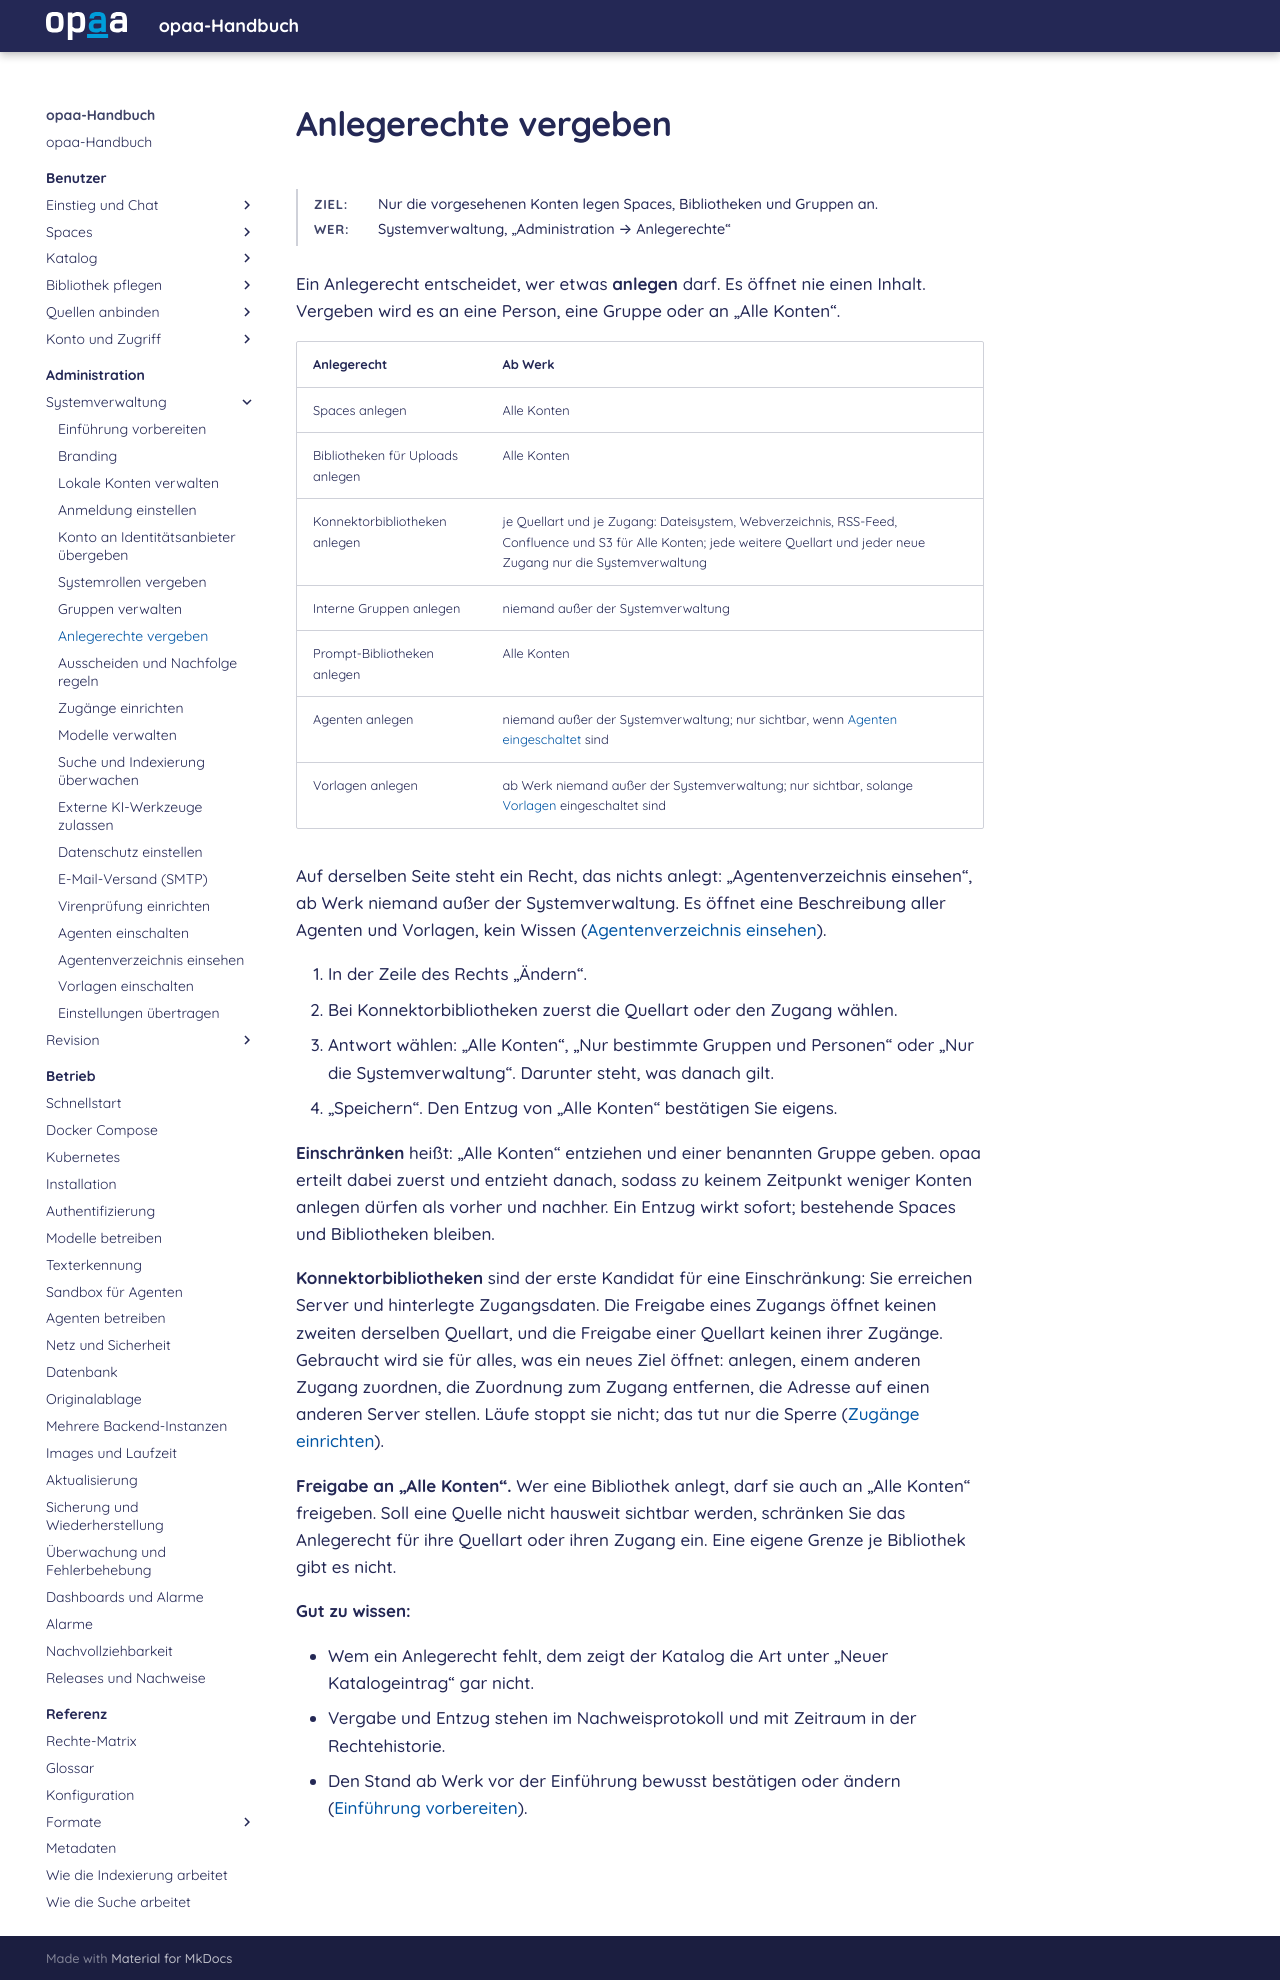

repository: criew/opaa · page: handbuch/administration/anlegerechte.html · generator: mkdocs

# Anlegerechte vergeben

**Ziel:** Nur die vorgesehenen Konten legen Spaces, Bibliotheken und Gruppen an.
{: .kopf }

**Wer:** Systemverwaltung, „Administration → Anlegerechte“
{: .kopf }

Ein Anlegerecht entscheidet, wer etwas **anlegen** darf. Es öffnet nie einen Inhalt. Vergeben wird
es an eine Person, eine Gruppe oder an „Alle Konten“.

| Anlegerecht | Ab Werk |
|---|---|
| Spaces anlegen | Alle Konten |
| Bibliotheken für Uploads anlegen | Alle Konten |
| Konnektorbibliotheken anlegen | je Quellart und je Zugang: Dateisystem, Webverzeichnis, RSS-Feed, Confluence und S3 für Alle Konten; jede weitere Quellart und jeder neue Zugang nur die Systemverwaltung |
| Interne Gruppen anlegen | niemand außer der Systemverwaltung |
| Prompt-Bibliotheken anlegen | Alle Konten |
| Agenten anlegen | niemand außer der Systemverwaltung; nur sichtbar, wenn [Agenten eingeschaltet](agenten.md) sind |
| Vorlagen anlegen | ab Werk niemand außer der Systemverwaltung; nur sichtbar, solange [Vorlagen](vorlagen.md) eingeschaltet sind |

Auf derselben Seite steht ein Recht, das nichts anlegt: „Agentenverzeichnis einsehen“, ab Werk
niemand außer der Systemverwaltung. Es öffnet eine Beschreibung aller Agenten und Vorlagen, kein
Wissen ([Agentenverzeichnis einsehen](agentenverzeichnis.md)).

1. In der Zeile des Rechts „Ändern“.
2. Bei Konnektorbibliotheken zuerst die Quellart oder den Zugang wählen.
3. Antwort wählen: „Alle Konten“, „Nur bestimmte Gruppen und Personen“ oder „Nur die
   Systemverwaltung“. Darunter steht, was danach gilt.
4. „Speichern“. Den Entzug von „Alle Konten“ bestätigen Sie eigens.

**Einschränken** heißt: „Alle Konten“ entziehen und einer benannten Gruppe geben. opaa erteilt
dabei zuerst und entzieht danach, sodass zu keinem Zeitpunkt weniger Konten anlegen dürfen als
vorher und nachher. Ein Entzug wirkt sofort; bestehende Spaces und Bibliotheken bleiben.

**Konnektorbibliotheken** sind der erste Kandidat für eine Einschränkung: Sie erreichen Server und
hinterlegte Zugangsdaten. Die Freigabe eines Zugangs öffnet keinen zweiten derselben Quellart, und
die Freigabe einer Quellart keinen ihrer Zugänge. Gebraucht wird sie für alles, was ein neues Ziel
öffnet: anlegen, einem anderen Zugang zuordnen, die Zuordnung zum Zugang entfernen, die Adresse auf einen anderen
Server stellen. Läufe stoppt sie nicht; das tut nur die Sperre ([Zugänge einrichten](zugaenge.md)).

**Freigabe an „Alle Konten“.** Wer eine Bibliothek anlegt, darf sie auch an „Alle Konten“
freigeben. Soll eine Quelle nicht hausweit sichtbar werden, schränken Sie das Anlegerecht für ihre
Quellart oder ihren Zugang ein. Eine eigene Grenze je Bibliothek gibt es nicht.

**Gut zu wissen:**

- Wem ein Anlegerecht fehlt, dem zeigt der Katalog die Art unter „Neuer Katalogeintrag“ gar nicht.
- Vergabe und Entzug stehen im Nachweisprotokoll und mit Zeitraum in der Rechtehistorie.
- Den Stand ab Werk vor der Einführung bewusst bestätigen oder ändern
  ([Einführung vorbereiten](einfuehrung.md)).
